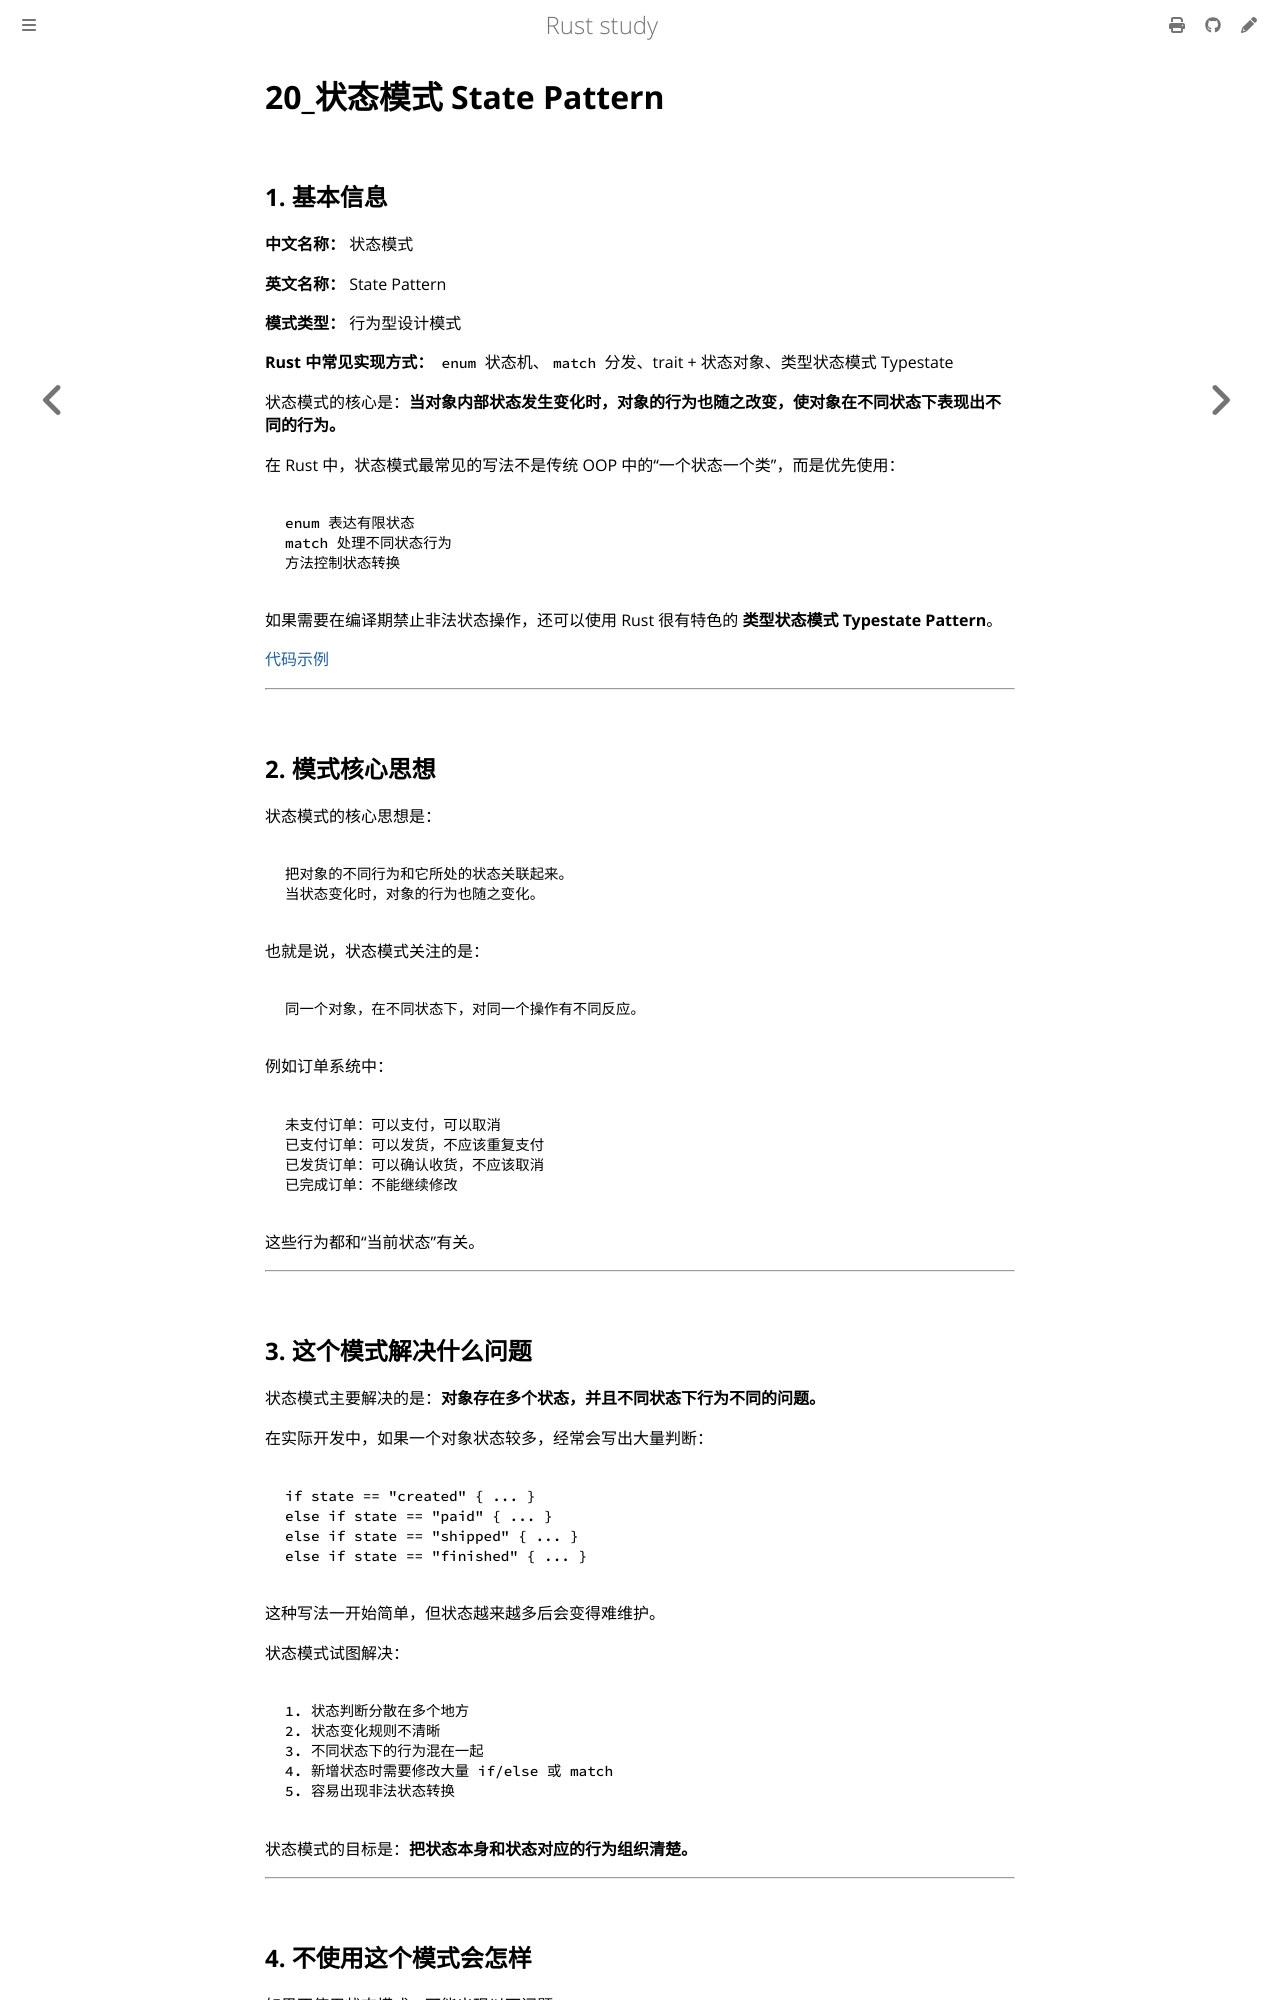

repository: 169LI/rust-study · page: Rust学习/设计模式/状态模式.html · generator: mdbook

# 20_状态模式 State Pattern

## 1. 基本信息

**中文名称：** 状态模式

**英文名称：** State Pattern

**模式类型：** 行为型设计模式

**Rust 中常见实现方式：** `enum` 状态机、`match` 分发、trait + 状态对象、类型状态模式 Typestate

状态模式的核心是：**当对象内部状态发生变化时，对象的行为也随之改变，使对象在不同状态下表现出不同的行为。**

在 Rust 中，状态模式最常见的写法不是传统 OOP 中的“一个状态一个类”，而是优先使用：

```text
enum 表达有限状态
match 处理不同状态行为
方法控制状态转换
```

如果需要在编译期禁止非法状态操作，还可以使用 Rust 很有特色的 **类型状态模式 Typestate Pattern**。

[代码示例](https://github.com/169LI/rust-study/tree/master/example_code/DesignPattern/state_pattern/src/main.rs)


---

## 2. 模式核心思想

状态模式的核心思想是：

```text
把对象的不同行为和它所处的状态关联起来。
当状态变化时，对象的行为也随之变化。
```

也就是说，状态模式关注的是：

```text
同一个对象，在不同状态下，对同一个操作有不同反应。
```

例如订单系统中：

```text
未支付订单：可以支付，可以取消
已支付订单：可以发货，不应该重复支付
已发货订单：可以确认收货，不应该取消
已完成订单：不能继续修改
```

这些行为都和“当前状态”有关。

---
